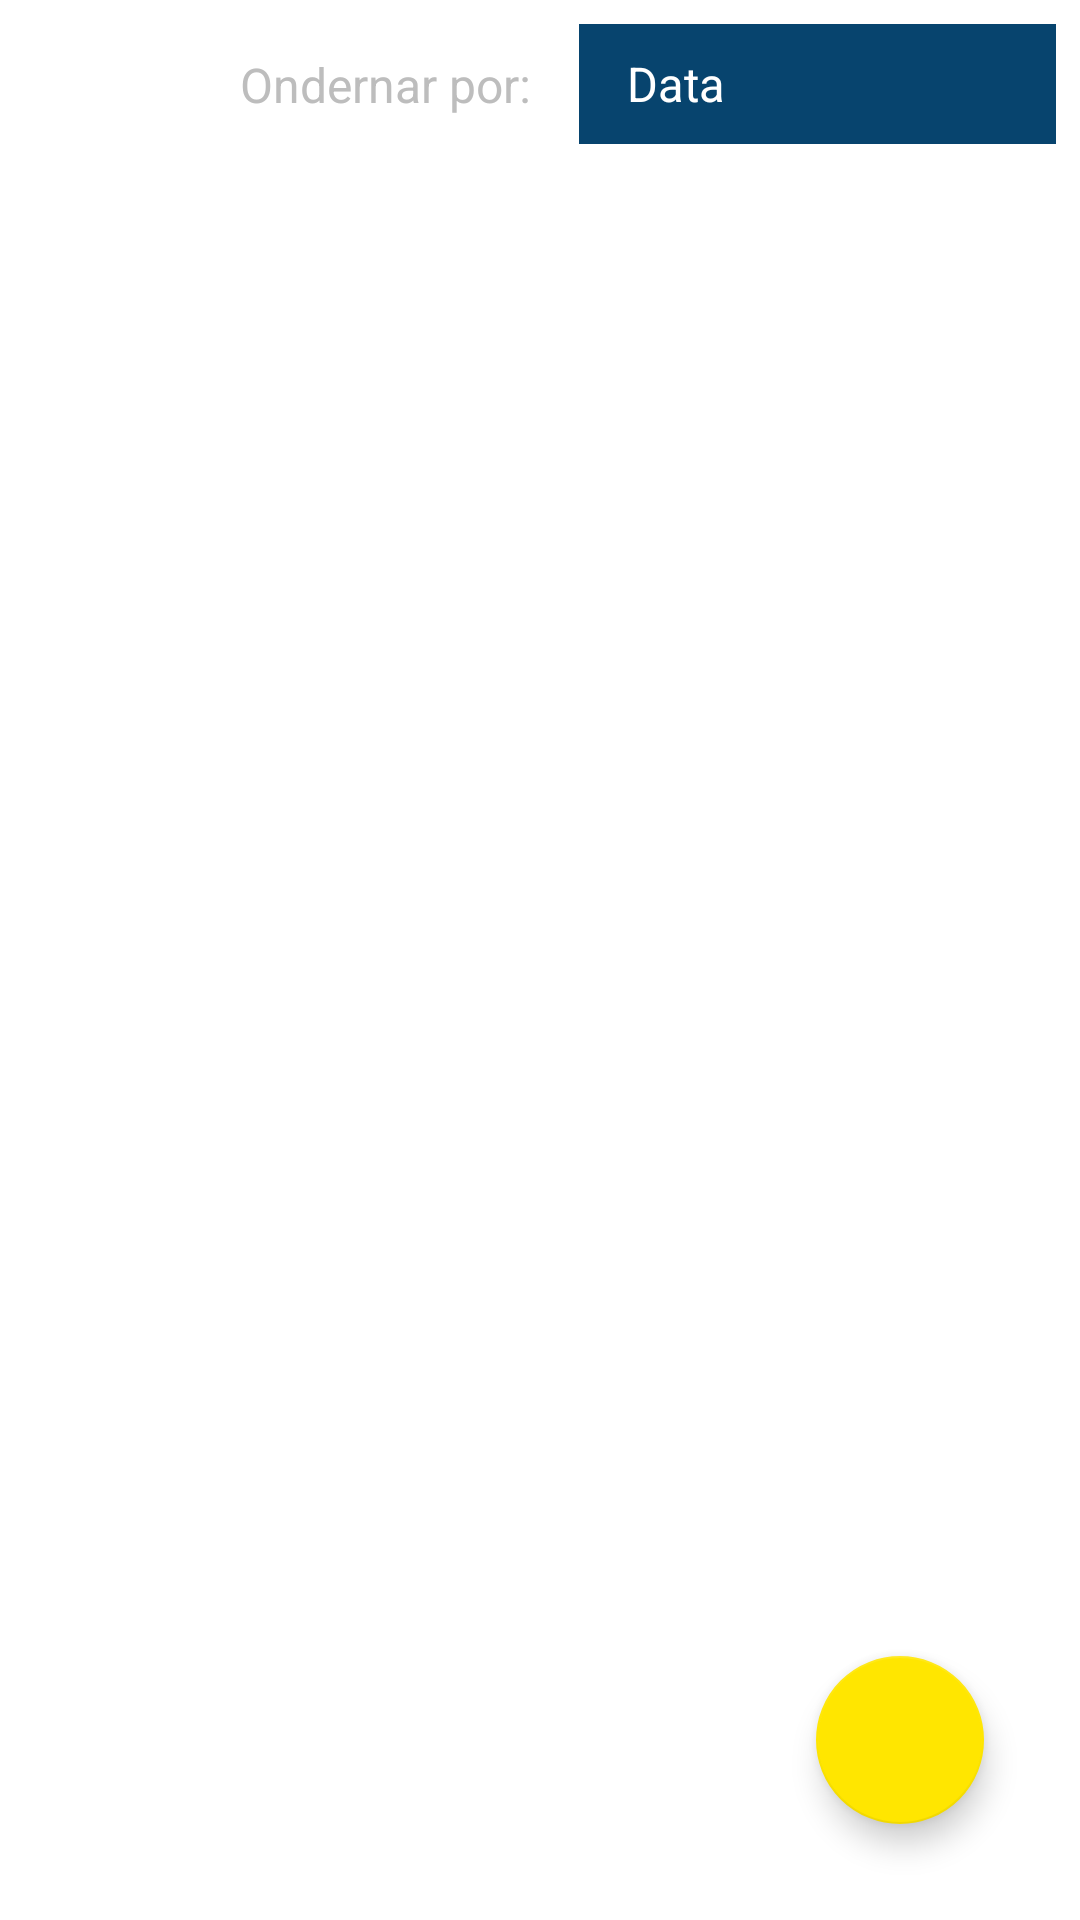

Layout XML and referenced resources for this Android screen:
<!-- AndroidManifest.xml: application theme AppTheme.Splash -->
<!-- res/layout/fragment_run.xml -->
<?xml version="1.0" encoding="utf-8"?>
<androidx.constraintlayout.widget.ConstraintLayout xmlns:android="http://schemas.android.com/apk/res/android"
    xmlns:app="http://schemas.android.com/apk/res-auto"
    android:layout_width="match_parent"
    android:layout_height="match_parent"
    android:background="@android:color/white">

    <Spinner
        android:id="@+id/spinnerFilter"
        style="@style/SpinnerItemStyle"
        android:layout_width="0dp"
        android:layout_height="40dp"
        android:layout_margin="8dp"
        android:background="@color/blueColor"
        android:entries="@array/filter_options"
        android:forceDarkAllowed="true"
        android:paddingTop="8dp"
        android:paddingBottom="8dp"
        app:layout_constraintBottom_toTopOf="@+id/recyclerViewRuns"
        app:layout_constraintEnd_toEndOf="parent"
        app:layout_constraintTop_toTopOf="parent" />

    <TextView
        android:id="@+id/textViewFilterBy"
        android:layout_width="wrap_content"
        android:layout_height="wrap_content"
        android:layout_marginEnd="16dp"
        android:text="@string/sort_by_text"
        android:textColor="@color/grayColor"
        android:textSize="16sp"
        app:layout_constraintBottom_toBottomOf="@+id/spinnerFilter"
        app:layout_constraintEnd_toStartOf="@+id/spinnerFilter"
        app:layout_constraintTop_toTopOf="@+id/spinnerFilter" />

    <androidx.recyclerview.widget.RecyclerView
        android:id="@+id/recyclerViewRuns"
        android:layout_width="match_parent"
        android:layout_height="0dp"
        app:layout_constraintBottom_toBottomOf="parent"
        app:layout_constraintEnd_toEndOf="parent"
        app:layout_constraintHorizontal_bias="0.5"
        app:layout_constraintStart_toStartOf="parent"
        app:layout_constraintTop_toBottomOf="@+id/spinnerFilter" />

    <com.google.android.material.floatingactionbutton.FloatingActionButton
        android:id="@+id/newRunButton"
        android:layout_width="wrap_content"
        android:layout_height="wrap_content"
        android:layout_marginEnd="32dp"
        android:layout_marginBottom="32dp"
        android:contentDescription="@string/new_run_fab_description"
        android:src="@drawable/ic_add_black"
        app:backgroundTint="@color/colorAccent"
        app:fabSize="normal"
        app:layout_constraintBottom_toBottomOf="parent"
        app:layout_constraintEnd_toEndOf="parent"
        app:rippleColor="@android:color/white"
        app:tint="@color/blueColor" />

</androidx.constraintlayout.widget.ConstraintLayout>
<!-- resources referenced by this layout -->
<resources>
  <string-array name="filter_options">
          <item>Data</item>
          <item>Tempo Percorrido</item>
          <item>Distância</item>
          <item>Velocidade média</item>
          <item>Calorias Queimadas</item>
      </string-array>
  <color name="blueColor">#07446E</color>
  <color name="colorAccent">#FFE600</color>
  <color name="grayColor">#BDBDBD</color>
  <string name="new_run_fab_description">Ir para tela de novo trajeto</string>
  <string name="sort_by_text">Ondernar por:</string>
  <style name="SpinnerItemStyle" parent="@android:style/Widget.Holo.DropDownItem.Spinner">
          <item name="android:textSize">@dimen/_11ssp</item>
          <item name="android:textColor">@color/blueColor</item>
          <item name="android:color">@color/blueColor</item>
      </style>
  <style name="AppTheme.Splash" parent="AppTheme">
          <item name="android:windowBackground">@drawable/background_app_splash</item>
      </style>
  <dimen name="_11ssp">11sp</dimen>
  <style name="AppTheme" parent="Theme.MaterialComponents.NoActionBar">
          
          <item name="colorPrimary">@color/blueColor</item>
          <item name="colorPrimaryDark">@color/blueColor</item>
          <item name="colorSecondary">@color/blueColor</item>
          <item name="android:colorBackground">@color/blueColor</item>
          <item name="colorError">@color/errorColor</item>
          
          <item name="colorSurface">@color/blueColor</item>
  
          <item name="alertDialogTheme">@style/AlertDialogTheme</item>
      </style>
  <!-- drawable background_app_splash (drawable) -->
  <?xml version="1.0" encoding="utf-8"?>
  <layer-list xmlns:android="http://schemas.android.com/apk/res/android">
      <item android:drawable="@color/blueColor"/>
      <item
          android:gravity="center">
  
          <bitmap
              android:gravity="center"
              android:src="@drawable/ic_run_splash"/>
      </item>
  </layer-list>
  <color name="errorColor">#D50000</color>
  <style name="AlertDialogTheme" parent="ThemeOverlay.MaterialComponents.Dialog.Alert">
          <item name="buttonBarPositiveButtonStyle">@style/PositiveButtonStyle</item>
          <item name="buttonBarNegativeButtonStyle">@style/NegativeButtonStyle</item>
      </style>
  <!-- drawable ic_run_splash: png bitmap (drawable, 17745 bytes) -->
  <style name="PositiveButtonStyle" parent="Widget.MaterialComponents.Button.TextButton.Dialog">
          <item name="android:textColor">@color/colorAccent</item>
      </style>
  <style name="NegativeButtonStyle" parent="Widget.MaterialComponents.Button.TextButton.Dialog">
          <item name="android:textColor">@color/colorAccent</item>
      </style>
</resources>
